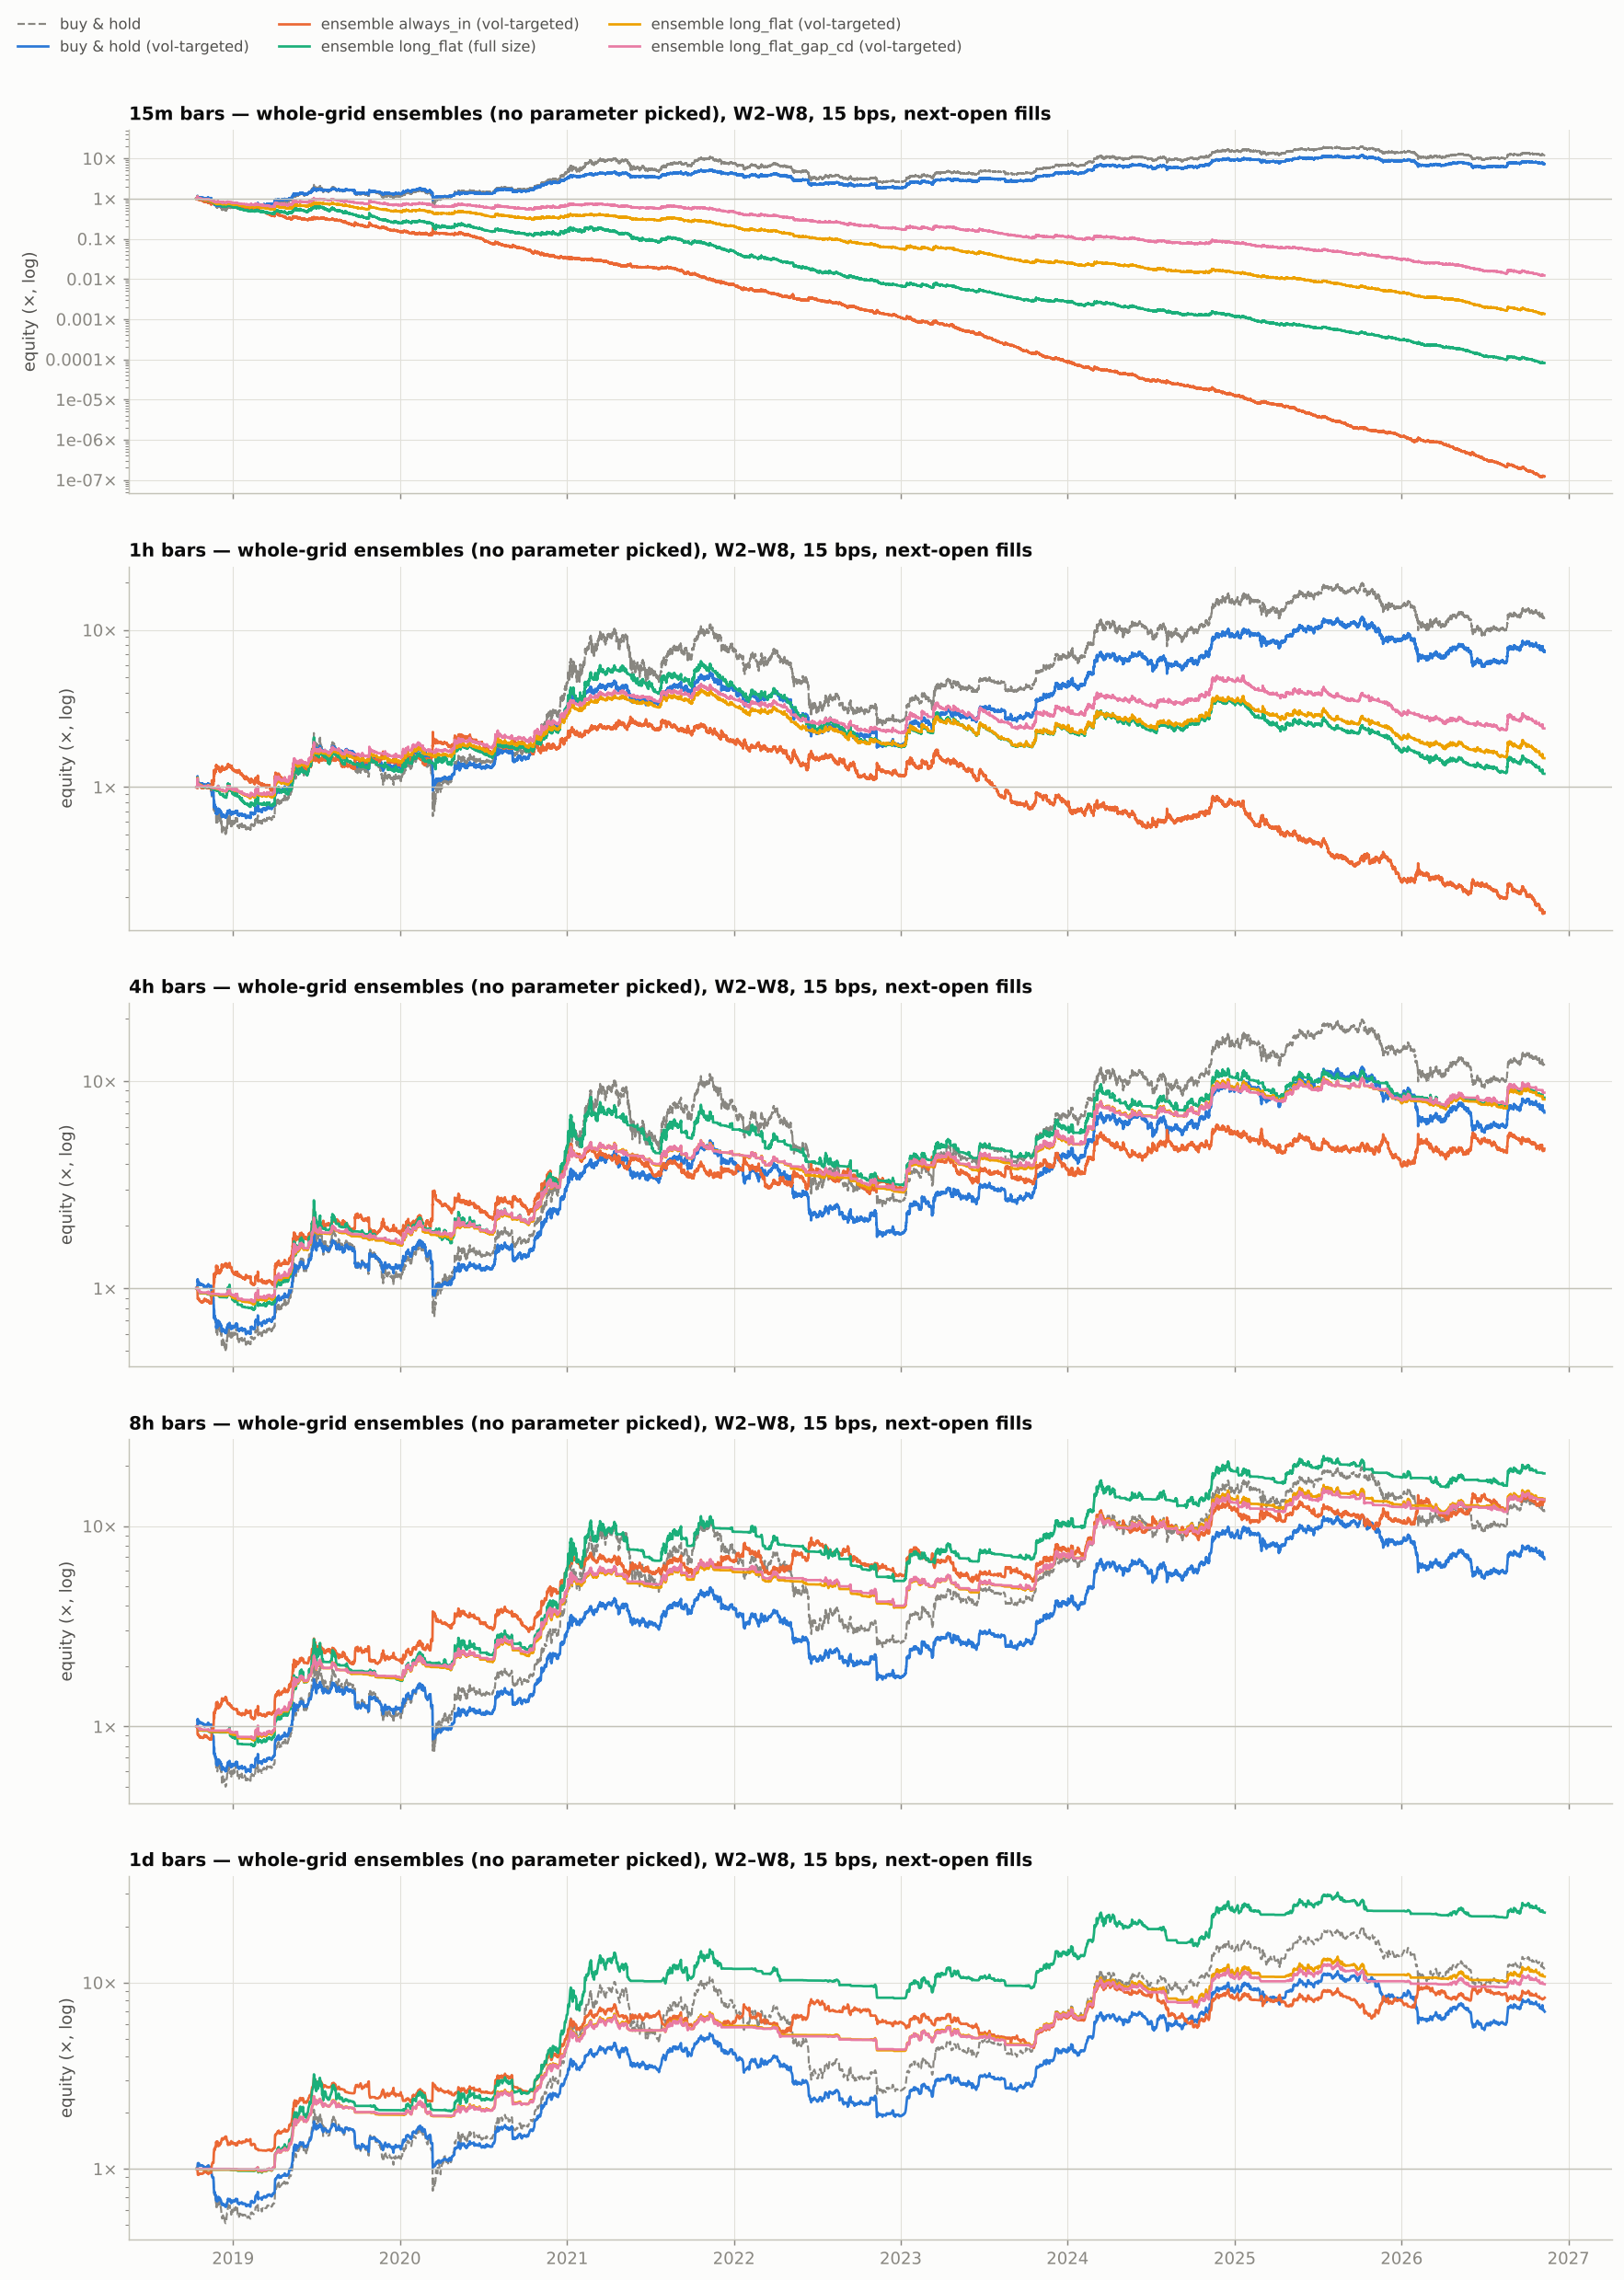

The data file committed next to this chart (first rows):
timeframe, book, sizing, cost_bps, execution, sharpe, cagr, max_drawdown, positive_windows, avg_exposure, turnover_per_year, bench_sharpe, bench_max_drawdown, passes
15m, buy & hold, raw, 15.0, next_open, 0.7966, 0.3566, -0.7723, 5, 1.0, 0.0, 0.7966, -0.7723, False
15m, buy & hold, vol, 15.0, next_open, 0.7996, 0.2778, -0.6626, 5, 0.7449, 3.519, 0.7996, -0.6626, False
15m, ensemble always_in, raw, 15.0, next_open, -4.609, -0.942, -1, 0, 0.8432, 1941, 0.7966, -0.7723, False
15m, ensemble always_in, vol, 15.0, next_open, -5.026, -0.8605, -1, 0, 0.6281, 1449, 0.7996, -0.6626, False
15m, ensemble gap_cooldown, raw, 15.0, next_open, -3.253, -0.8637, -1, 0, 0.8086, 1383, 0.7966, -0.7723, False
15m, ensemble gap_cooldown, vol, 15.0, next_open, -3.457, -0.7366, -1, 0, 0.6026, 1034, 0.7996, -0.6626, False
15m, ensemble flat_er, raw, 15.0, next_open, -13.53, -0.9956, -1.0, 0, 0.2264, 3551, 0.7966, -0.7723, False
15m, ensemble flat_er, vol, 15.0, next_open, -14.91, -0.9805, -1, 0, 0.1673, 2645, 0.7996, -0.6626, False
15m, ensemble flat_adx, raw, 15.0, next_open, -3.738, -0.8466, -1, 0, 0.4147, 1374, 0.7966, -0.7723, False
15m, ensemble flat_adx, vol, 15.0, next_open, -4.063, -0.7298, -1, 0, 0.3083, 1026, 0.7996, -0.6626, False
15m, ensemble flat_adx_gap_cd, raw, 15.0, next_open, -3.299, -0.8078, -1, 0, 0.4082, 1245, 0.7966, -0.7723, False
15m, ensemble flat_adx_gap_cd, vol, 15.0, next_open, -3.588, -0.6827, -0.9999, 0, 0.3035, 930.3, 0.7996, -0.6626, False
15m, ensemble long_flat, raw, 15.0, next_open, -2.692, -0.6883, -0.9999, 0, 0.5199, 970.7, 0.7966, -0.7723, False
15m, ensemble long_flat, vol, 15.0, next_open, -2.904, -0.5584, -0.9988, 0, 0.3879, 724.7, 0.7996, -0.6626, False
15m, ensemble long_flat_gap_cd, raw, 15.0, next_open, -1.893, -0.5521, -0.9987, 0, 0.4742, 720.6, 0.7966, -0.7723, False
15m, ensemble long_flat_gap_cd, vol, 15.0, next_open, -1.981, -0.4202, -0.9893, 0, 0.3542, 539, 0.7996, -0.6626, False
15m, ensemble long_flat_adx, raw, 15.0, next_open, -2.793, -0.5834, -0.9993, 0, 0.2138, 783.6, 0.7966, -0.7723, False
15m, ensemble long_flat_adx, vol, 15.0, next_open, -2.994, -0.4703, -0.9948, 0, 0.1593, 586.6, 0.7996, -0.6626, False
1h, buy & hold, raw, 15.0, next_open, 0.8022, 0.3565, -0.772, 5, 1.0, 0.0, 0.8022, -0.772, False
1h, buy & hold, vol, 15.0, next_open, 0.8007, 0.2778, -0.6681, 5, 0.7533, 3.727, 0.8007, -0.6681, False
1h, ensemble always_in, raw, 15.0, next_open, -0.5156, -0.3638, -0.9885, 2, 0.8545, 441.4, 0.8022, -0.772, False
1h, ensemble always_in, vol, 15.0, next_open, -0.4101, -0.2028, -0.9442, 2, 0.6435, 336.4, 0.8007, -0.6681, False
1h, ensemble gap_cooldown, raw, 15.0, next_open, -0.2224, -0.2414, -0.9649, 2, 0.8248, 320.6, 0.8022, -0.772, False
1h, ensemble gap_cooldown, vol, 15.0, next_open, -0.04979, -0.08285, -0.8597, 2, 0.621, 244.2, 0.8007, -0.6681, False
1h, ensemble flat_er, raw, 15.0, next_open, -2.792, -0.6836, -0.9999, 0, 0.2774, 940.3, 0.8022, -0.772, False
1h, ensemble flat_er, vol, 15.0, next_open, -2.892, -0.552, -0.9987, 0, 0.2083, 708.5, 0.8007, -0.6681, False
1h, ensemble flat_adx, raw, 15.0, next_open, -0.5129, -0.293, -0.9648, 0, 0.4651, 362.7, 0.8022, -0.772, False
1h, ensemble flat_adx, vol, 15.0, next_open, -0.3644, -0.1516, -0.8444, 2, 0.3499, 275, 0.8007, -0.6681, False
1h, ensemble flat_adx_gap_cd, raw, 15.0, next_open, -0.3797, -0.2454, -0.9425, 2, 0.4575, 328.1, 0.8022, -0.772, False
1h, ensemble flat_adx_gap_cd, vol, 15.0, next_open, -0.2141, -0.1091, -0.7716, 3, 0.3442, 248.8, 0.8007, -0.6681, False
1h, ensemble long_flat, raw, 15.0, next_open, 0.259, 0.02446, -0.8082, 4, 0.5215, 220.7, 0.8022, -0.772, False
1h, ensemble long_flat, vol, 15.0, next_open, 0.3277, 0.05377, -0.6358, 5, 0.3934, 168.4, 0.8007, -0.6681, False
1h, ensemble long_flat_gap_cd, raw, 15.0, next_open, 0.4398, 0.09974, -0.716, 4, 0.4805, 166.3, 0.8022, -0.772, False
1h, ensemble long_flat_gap_cd, vol, 15.0, next_open, 0.5335, 0.1122, -0.5508, 5, 0.3626, 126.9, 0.8007, -0.6681, False
1h, ensemble long_flat_adx, raw, 15.0, next_open, -0.1601, -0.08836, -0.8017, 3, 0.2403, 214.9, 0.8022, -0.772, False
1h, ensemble long_flat_adx, vol, 15.0, next_open, -0.1375, -0.05066, -0.6314, 3, 0.1823, 162.6, 0.8007, -0.6681, False
4h, buy & hold, raw, 15.0, next_open, 0.8093, 0.3568, -0.7704, 5, 1.0, 0.0, 0.8093, -0.7704, False
4h, buy & hold, vol, 15.0, next_open, 0.795, 0.2736, -0.6572, 5, 0.7646, 3.942, 0.795, -0.6572, False
4h, ensemble always_in, raw, 15.0, next_open, 0.3451, 0.04181, -0.7318, 3, 0.8523, 108.1, 0.8093, -0.7704, False
4h, ensemble always_in, vol, 15.0, next_open, 0.6992, 0.2117, -0.427, 5, 0.6548, 83.99, 0.795, -0.6572, False
4h, ensemble gap_cooldown, raw, 15.0, next_open, 0.4264, 0.08985, -0.6853, 4, 0.8253, 80.27, 0.8093, -0.7704, False
4h, ensemble gap_cooldown, vol, 15.0, next_open, 0.764, 0.2376, -0.3759, 6, 0.6348, 62.95, 0.795, -0.6572, False
4h, ensemble flat_er, raw, 15.0, next_open, -0.1625, -0.115, -0.8795, 3, 0.3077, 238.5, 0.8093, -0.7704, False
4h, ensemble flat_er, vol, 15.0, next_open, 0.0621, -0.01758, -0.6719, 3, 0.2372, 185, 0.795, -0.6572, False
4h, ensemble flat_adx, raw, 15.0, next_open, 0.1719, -0.02155, -0.7059, 3, 0.474, 93.76, 0.8093, -0.7704, False
4h, ensemble flat_adx, vol, 15.0, next_open, 0.4352, 0.09129, -0.3811, 5, 0.3679, 73.99, 0.795, -0.6572, False
4h, ensemble flat_adx_gap_cd, raw, 15.0, next_open, 0.2188, -0.0002614, -0.6759, 4, 0.4662, 86.06, 0.8093, -0.7704, False
4h, ensemble flat_adx_gap_cd, vol, 15.0, next_open, 0.479, 0.1058, -0.3825, 4, 0.3618, 67.94, 0.795, -0.6572, False
4h, ensemble long_flat, raw, 15.0, next_open, 0.8734, 0.3, -0.6256, 5, 0.5267, 54.06, 0.8093, -0.7704, True
4h, ensemble long_flat, vol, 15.0, next_open, 1.092, 0.2969, -0.4417, 5, 0.4065, 42.14, 0.795, -0.6572, True
4h, ensemble long_flat_gap_cd, raw, 15.0, next_open, 0.9301, 0.3182, -0.603, 5, 0.4907, 41.63, 0.8093, -0.7704, True
4h, ensemble long_flat_gap_cd, vol, 15.0, next_open, 1.155, 0.3089, -0.4263, 5, 0.3801, 32.68, 0.795, -0.6572, True
4h, ensemble long_flat_adx, raw, 15.0, next_open, 0.6983, 0.176, -0.5543, 3, 0.2651, 53.63, 0.8093, -0.7704, False
4h, ensemble long_flat_adx, vol, 15.0, next_open, 0.8706, 0.1764, -0.4215, 4, 0.2078, 41.87, 0.795, -0.6572, True
8h, buy & hold, raw, 15.0, next_open, 0.8127, 0.3562, -0.7694, 5, 1.0, 0.0, 0.8127, -0.7694, False
8h, buy & hold, vol, 15.0, next_open, 0.7843, 0.2688, -0.6552, 5, 0.772, 4.243, 0.7843, -0.6552, False
8h, ensemble always_in, raw, 15.0, next_open, 0.7211, 0.2756, -0.539, 5, 0.8514, 51.69, 0.8127, -0.7694, False
8h, ensemble always_in, vol, 15.0, next_open, 1.039, 0.3802, -0.4, 6, 0.6597, 42.63, 0.7843, -0.6552, True
8h, ensemble gap_cooldown, raw, 15.0, next_open, 0.7528, 0.2948, -0.5764, 6, 0.8266, 38.87, 0.8127, -0.7694, False
8h, ensemble gap_cooldown, vol, 15.0, next_open, 1.041, 0.3743, -0.4616, 6, 0.6401, 32.76, 0.7843, -0.6552, True
... 120 more rows
